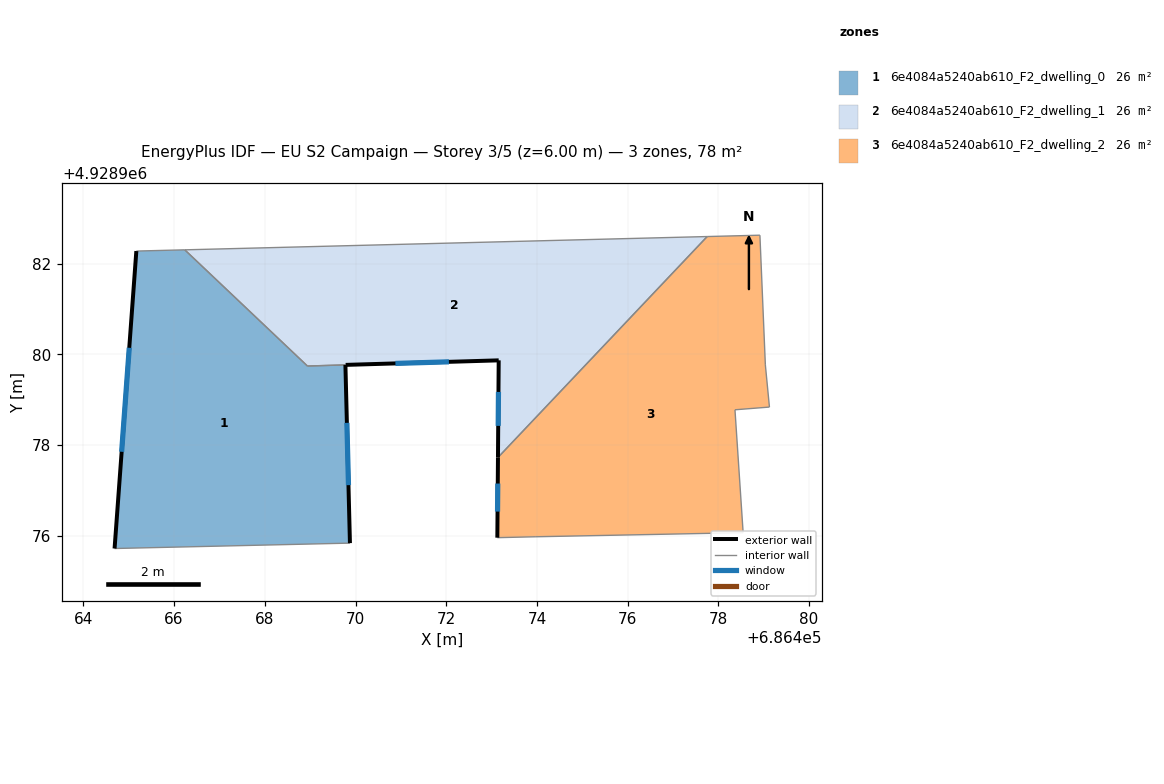
=== STOREY PLAN SPEC (per zone: floor XY polygon, exterior-wall plan segments, windows/doors) ===
zone 1: 6e4084a5240ab610_F2_dwelling_0  (26.2 m²)
  floor: (686469.78, 4928979.77) (686469.88, 4928975.84) (686464.69, 4928975.72) (686465.17, 4928982.28) (686466.23, 4928982.31) (686468.94, 4928979.75)
  exterior wall: (686469.88, 4928975.84) – (686469.78, 4928979.77)  [3.9 m]
    window: (686469.84, 4928977.12) – (686469.81, 4928978.49)  [1.4 m²]
  exterior wall: (686465.17, 4928982.28) – (686464.69, 4928975.72)  [6.6 m]
    window: (686465.01, 4928980.15) – (686464.84, 4928977.85)  [2.4 m²]
  interior walls: 4
zone 2: 6e4084a5240ab610_F2_dwelling_1  (25.5 m²)
  floor: (686477.75, 4928982.60) (686473.14, 4928977.73) (686473.16, 4928979.87) (686468.94, 4928979.75) (686466.23, 4928982.31)
  exterior wall: (686473.16, 4928979.87) – (686473.14, 4928977.73)  [2.1 m]
    window: (686473.15, 4928979.17) – (686473.15, 4928978.43)  [0.8 m²]
  exterior wall: (686469.78, 4928979.77) – (686473.16, 4928979.87)  [3.4 m]
    window: (686470.88, 4928979.80) – (686472.06, 4928979.84)  [1.2 m²]
  interior walls: 4
zone 3: 6e4084a5240ab610_F2_dwelling_2  (25.9 m²)
  floor: (686478.92, 4928982.63) (686479.04, 4928979.77) (686479.13, 4928978.84) (686478.37, 4928978.78) (686478.55, 4928976.07) (686473.98, 4928975.98) (686473.13, 4928975.96) (686473.14, 4928977.73) (686477.75, 4928982.60)
  exterior wall: (686473.14, 4928977.73) – (686473.13, 4928975.96)  [1.8 m]
    window: (686473.14, 4928977.15) – (686473.13, 4928976.54)  [0.6 m²]
  interior walls: 8

=== DERIVED (storey summary) ===
Building: EU S2 Campaign
Storey: 3 of 5  (floor level z = 6.00 m)
Storey gross floor area: 77.6 m²
Zones on this storey: 3
  - 6e4084a5240ab610_F2_dwelling_0: floor 26.2 m²; exterior wall 10.5 m (31.5 m²); 2 window(s) 3.9 m²; WWR 12.2%
  - 6e4084a5240ab610_F2_dwelling_1: floor 25.5 m²; exterior wall 5.5 m (16.6 m²); 2 window(s) 2.0 m²; WWR 12.2%
  - 6e4084a5240ab610_F2_dwelling_2: floor 25.9 m²; exterior wall 1.8 m (5.3 m²); 1 window(s) 0.6 m²; WWR 12.2%
Zone adjacency (shared interzone walls):
  - 6e4084a5240ab610_F2_dwelling_0 ↔ 6e4084a5240ab610_F2_dwelling_1
  - 6e4084a5240ab610_F2_dwelling_1 ↔ 6e4084a5240ab610_F2_dwelling_2